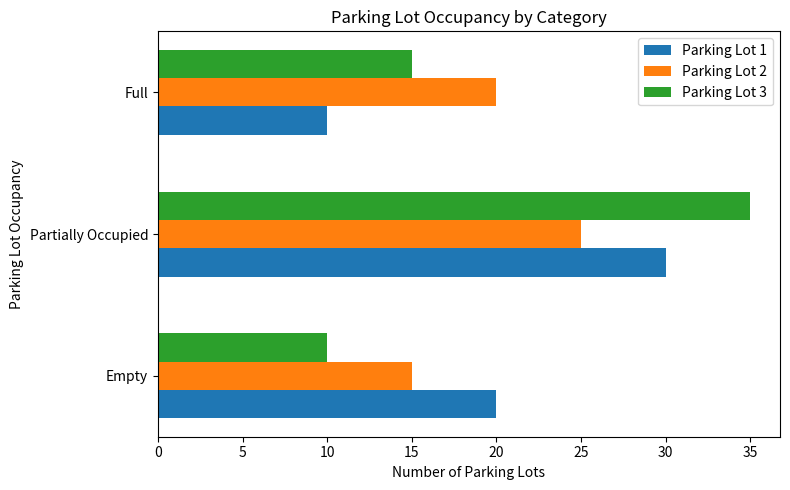

The matplotlib source for this figure:
import matplotlib.pyplot as plt
import numpy as np

# Categories and results (example values)
categories = ['Empty', 'Partially Occupied', 'Full']
parking_lot_1 = [20, 30, 10]
parking_lot_2 = [15, 25, 20]
parking_lot_3 = [10, 35, 15]

num_categories = len(categories)
bar_width = 0.2  # Width of the bars

# Bar positions for each category
bar_positions_1 = np.arange(num_categories)
bar_positions_2 = [pos + bar_width for pos in bar_positions_1]
bar_positions_3 = [pos + bar_width * 2 for pos in bar_positions_1]

# Creating the bar chart
plt.figure(figsize=(8, 5))

plt.barh(bar_positions_1, parking_lot_1, height=bar_width, label='Parking Lot 1')
plt.barh(bar_positions_2, parking_lot_2, height=bar_width, label='Parking Lot 2')
plt.barh(bar_positions_3, parking_lot_3, height=bar_width, label='Parking Lot 3')

# Adding labels and title
plt.xlabel('Number of Parking Lots')
plt.yticks([pos + bar_width for pos in range(num_categories)], categories)
plt.ylabel('Parking Lot Occupancy')
plt.title('Parking Lot Occupancy by Category')

plt.legend()
plt.tight_layout()

# Display the chart
plt.show()
plt.savefig('colored_lines.jpg')
